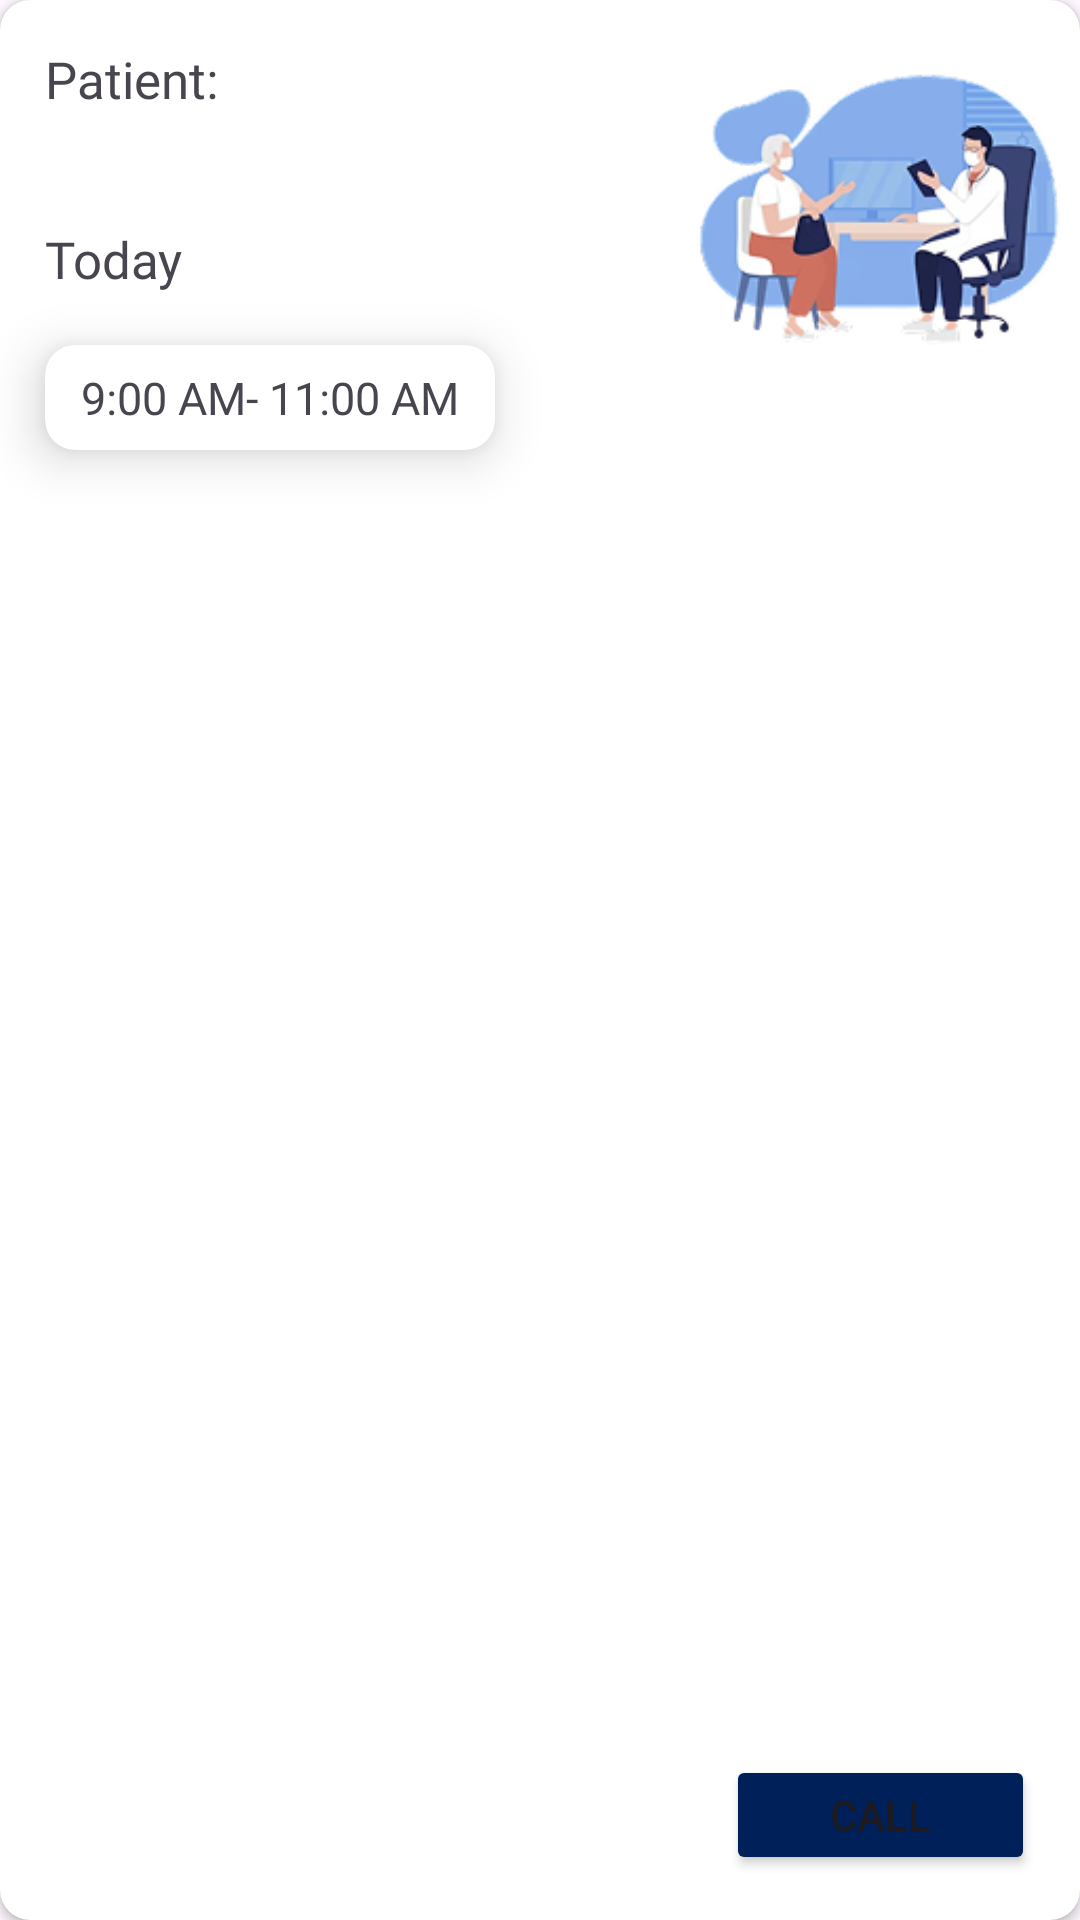

The Android layout XML behind this screen, and the referenced resources:
<!-- AndroidManifest.xml: application theme Theme.DeepChemoCare -->
<!-- res/layout/check_appointment_cardview.xml -->
<?xml version="1.0" encoding="utf-8"?>
<androidx.cardview.widget.CardView xmlns:android="http://schemas.android.com/apk/res/android"
    android:layout_width="353dp"
    xmlns:app="http://schemas.android.com/apk/res-auto"
    app:cardCornerRadius="10dp"
    android:layout_marginTop="10dp"
    android:layout_height="195dp">

    <RelativeLayout
        android:layout_width="match_parent"
        android:layout_height="match_parent"
        >

        <TextView
            android:layout_width="wrap_content"
            android:layout_height="wrap_content"
            android:layout_marginLeft="15dp"
            android:layout_marginTop="15dp"
            android:id="@+id/patient_name_dcheck"
            android:fontFamily="@font/inter_semibold"
            android:text="Patient: "
            android:textSize="17sp" />

        <TextView
            android:layout_width="wrap_content"
            android:layout_height="wrap_content"
            android:layout_marginLeft="15dp"
            android:layout_marginTop="75dp"
            android:fontFamily="@font/inter_semibold"
            android:text="Today"
            android:textSize="17sp" />
        <androidx.cardview.widget.CardView
            android:layout_width="150dp"
            android:layout_marginTop="115dp"
            android:layout_marginLeft="15dp"
            app:cardCornerRadius="10dp"
            android:layout_height="35dp"
            app:cardElevation="10dp"
            >
            <RelativeLayout
                android:layout_width="match_parent"
                android:layout_height="match_parent">
            <TextView
                android:layout_centerInParent="true"
                android:layout_width="wrap_content"
                android:layout_height="wrap_content"
                android:id="@+id/slot_time_dcheck"
                android:textSize="15sp"
                android:text="9:00 AM- 11:00 AM"
                />

            </RelativeLayout>

        </androidx.cardview.widget.CardView>

        <ImageView
            android:layout_width="130dp"
            android:layout_height="130dp"
            android:layout_alignParentRight="true"
            android:layout_alignParentTop="true"
            android:src="@drawable/background_two"/>



        <Button
            android:layout_width="103dp"
            android:layout_height="40dp"
            android:id="@+id/call_button_doctor"
            android:layout_alignParentBottom="true"
            android:layout_alignParentRight="true"
            android:layout_marginBottom="15dp"
            android:layout_marginRight="15dp"
            android:backgroundTint="#002059"
            android:text="Call"/>

    </RelativeLayout>





</androidx.cardview.widget.CardView>
<!-- resources referenced by this layout -->
<resources>
  <!-- drawable background_two: png bitmap (drawable, 33650 bytes) -->
  <style name="Theme.DeepChemoCare" parent="Base.Theme.DeepChemoCare" />
  <style name="Base.Theme.DeepChemoCare" parent="Theme.Material3.Light.NoActionBar">
          
          
      </style>
</resources>
